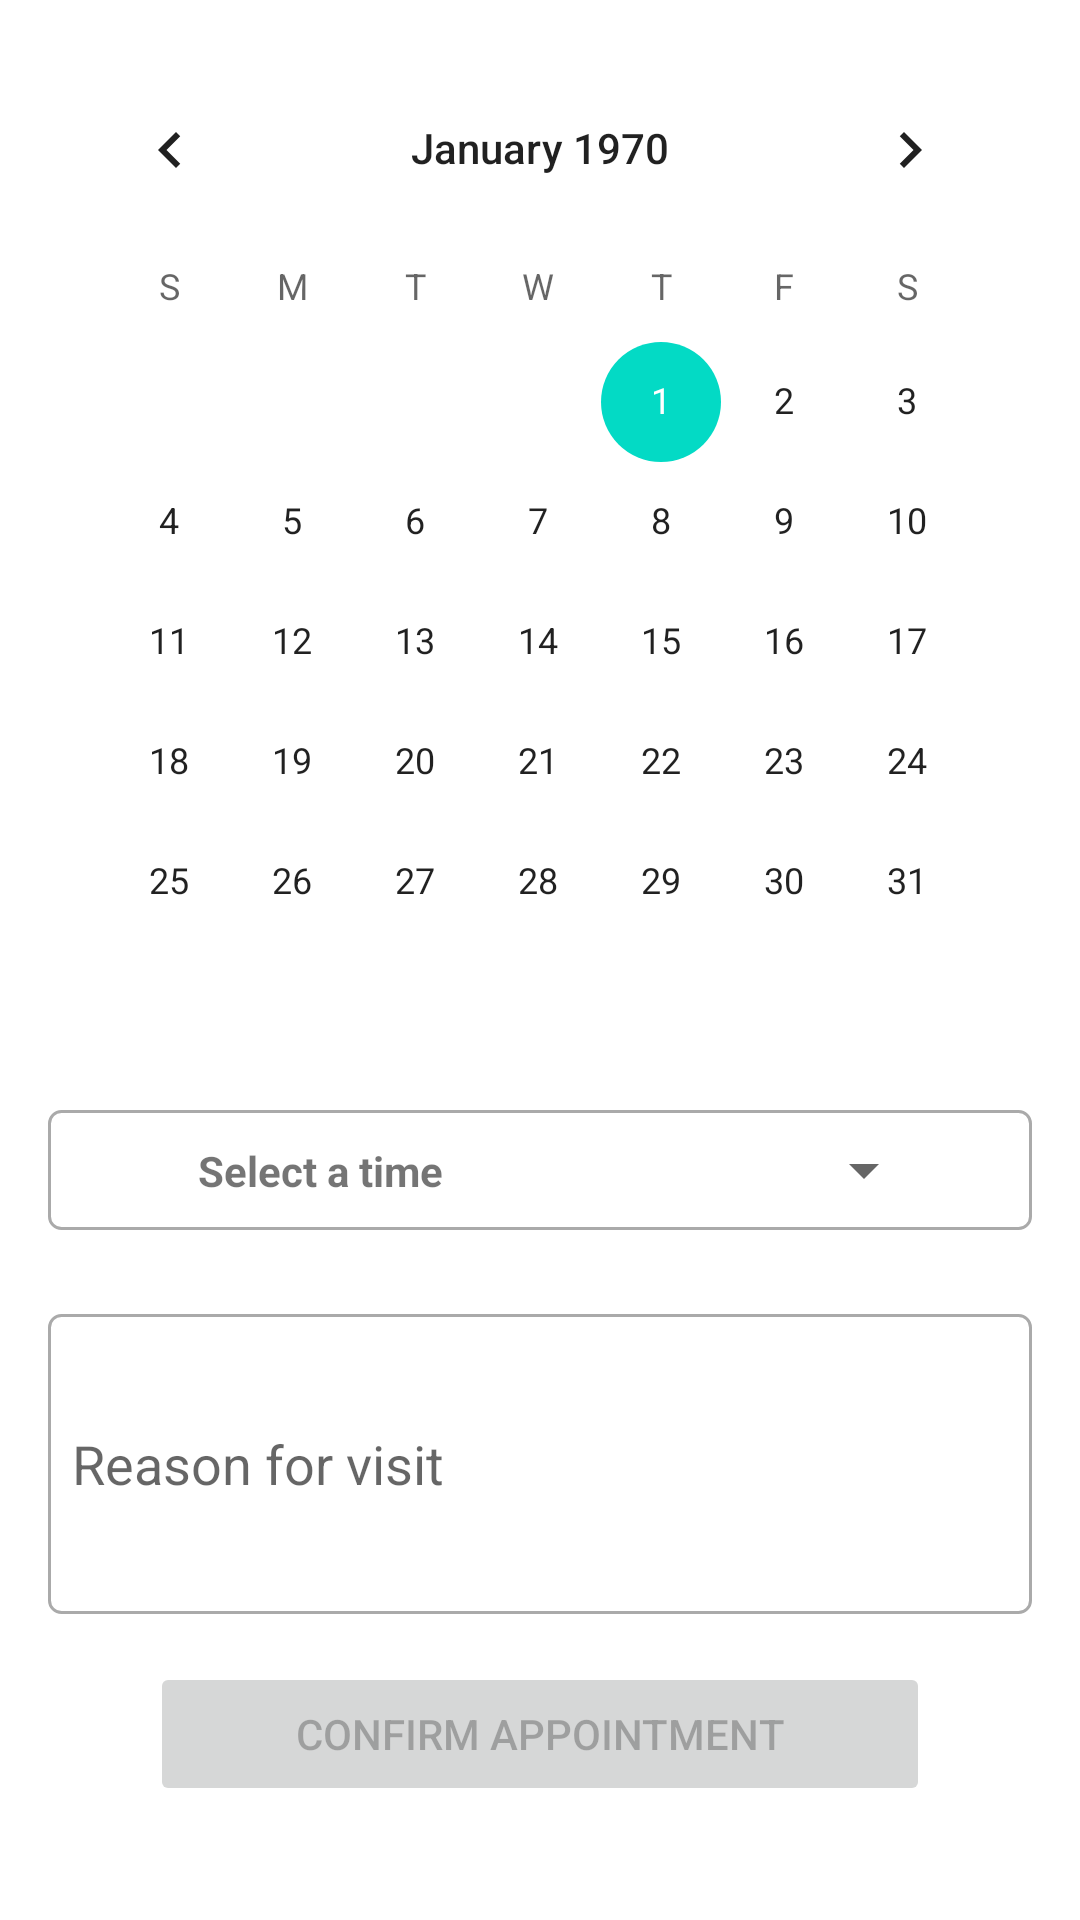

The Android layout XML behind this screen, and the referenced resources:
<!-- AndroidManifest.xml: application theme Theme.MedFinder -->
<!-- res/layout/fragment_schedule_appointment.xml -->
<?xml version="1.0" encoding="utf-8"?>
<ScrollView xmlns:android="http://schemas.android.com/apk/res/android"
    xmlns:app="http://schemas.android.com/apk/res-auto"
    xmlns:tools="http://schemas.android.com/tools"
    android:layout_width="match_parent"
    android:layout_height="match_parent"
    tools:context=".ui.appointment.ScheduleAppointmentFragment">

    <androidx.constraintlayout.widget.ConstraintLayout
        android:layout_width="match_parent"
        android:layout_height="wrap_content"
        android:padding="16dp">

       <CalendarView
           android:id="@+id/calendar_view"
           android:layout_width="wrap_content"
           android:layout_height="wrap_content"
           app:layout_constraintTop_toTopOf="parent"
           app:layout_constraintStart_toStartOf="parent"
           app:layout_constraintEnd_toEndOf="parent" />

       <androidx.constraintlayout.widget.ConstraintLayout
           android:id="@+id/time_picker_container"
           android:layout_width="match_parent"
           android:layout_height="wrap_content"
           android:layout_marginTop="16dp"
           android:background="@drawable/generic_thin_border"
           app:layout_constraintEnd_toEndOf="parent"
           app:layout_constraintStart_toStartOf="parent"
           app:layout_constraintTop_toBottomOf="@id/calendar_view" >

           <TextView
               android:id="@+id/time_picker_title"
               android:layout_width="wrap_content"
               android:layout_height="wrap_content"
               android:layout_marginStart="42dp"
               android:text="@string/select_a_time"
               android:textStyle="bold"
               app:layout_constraintBottom_toBottomOf="parent"
               app:layout_constraintStart_toStartOf="parent"
               app:layout_constraintTop_toTopOf="parent" />

           <Spinner
               android:id="@+id/time_spinner"
               android:layout_width="160dp"
               android:layout_height="wrap_content"
               android:layout_marginEnd="24dp"
               app:layout_constraintBottom_toBottomOf="parent"
               app:layout_constraintEnd_toEndOf="parent"
               app:layout_constraintTop_toTopOf="parent" />

       </androidx.constraintlayout.widget.ConstraintLayout>

       <TextView
           android:id="@+id/error_text_view"
           android:layout_width="wrap_content"
           android:layout_height="wrap_content"
           android:textColor="@color/light_red"
           android:visibility="gone"
           app:layout_constraintTop_toBottomOf="@id/time_picker_container"
           app:layout_constraintStart_toStartOf="parent"
           app:layout_constraintEnd_toEndOf="parent" />

       <EditText
           android:id="@+id/reason_edit_text"
           android:layout_width="0dp"
           android:layout_height="wrap_content"
           android:layout_marginTop="28dp"
           android:hint="@string/reason_for_visit"
           android:inputType="textCapSentences|textMultiLine"
           android:isScrollContainer="true"
           android:minHeight="100dp"
           android:background="@drawable/generic_thin_border"
           app:layout_constraintEnd_toEndOf="parent"
           app:layout_constraintStart_toStartOf="parent"
           app:layout_constraintTop_toBottomOf="@id/time_picker_container" />

       <Button
           android:id="@+id/confirm_appointment_button"
           android:layout_width="260dp"
           android:layout_height="wrap_content"
           android:layout_marginTop="16dp"
           android:text="@string/confirm_appointment"
           android:enabled="false"
           app:layout_constraintTop_toBottomOf="@id/reason_edit_text"
           app:layout_constraintStart_toStartOf="parent"
           app:layout_constraintEnd_toEndOf="parent" />

    </androidx.constraintlayout.widget.ConstraintLayout>
</ScrollView>
<!-- resources referenced by this layout -->
<resources>
  <color name="light_red">#E45858</color>
  <!-- drawable generic_thin_border (drawable) -->
  <shape xmlns:android="http://schemas.android.com/apk/res/android">
      <solid android:color="@android:color/transparent" />
      <stroke
          android:width="1dp"
          android:color="@android:color/darker_gray" />
      <corners android:radius="4dp" />
      <padding
          android:left="8dp"
          android:top="8dp"
          android:right="8dp"
          android:bottom="8dp" />
  </shape>
  <string name="confirm_appointment">Confirm Appointment</string>
  <string name="reason_for_visit">Reason for visit</string>
  <string name="select_a_time">Select a time</string>
  <style name="Theme.MedFinder" parent="Theme.MaterialComponents.DayNight.DarkActionBar">
          
          <item name="colorPrimary">@color/purple_500</item>
          <item name="colorPrimaryVariant">@color/purple_700</item>
          <item name="colorOnPrimary">@color/white</item>
          
          <item name="colorSecondary">@color/teal_200</item>
          <item name="colorSecondaryVariant">@color/teal_700</item>
          <item name="colorOnSecondary">@color/black</item>
          
          <item name="android:statusBarColor">?attr/colorPrimaryVariant</item>
          
          <item name="recyclerViewStyle">@style/RecyclerViewStyle</item>
      </style>
  <color name="purple_500">#FF6200EE</color>
  <color name="purple_700">#FF3700B3</color>
  <color name="white">#FFFFFFFF</color>
  <color name="teal_200">#FF03DAC5</color>
  <color name="teal_700">#FF018786</color>
  <color name="black">#FF000000</color>
  <style name="RecyclerViewStyle">
          <item name="layoutManager">androidx.recyclerview.widget.GridLayoutManager</item>
          <item name="android:orientation">vertical</item>
          <item name="spanCount">1</item>
          <item name="android:background">@drawable/recycler_view_border</item>
          <item name="android:padding">8dp</item>
          <item name="android:clipToPadding">false</item>
      </style>
  <!-- drawable recycler_view_border (drawable) -->
  <?xml version="1.0" encoding="utf-8"?>
  <shape xmlns:android="http://schemas.android.com/apk/res/android">
      <solid android:color="@android:color/transparent" />
      <stroke
          android:width="2dp"
          android:color="@android:color/darker_gray" />
      <corners android:radius="4dp" />
  </shape>
</resources>
